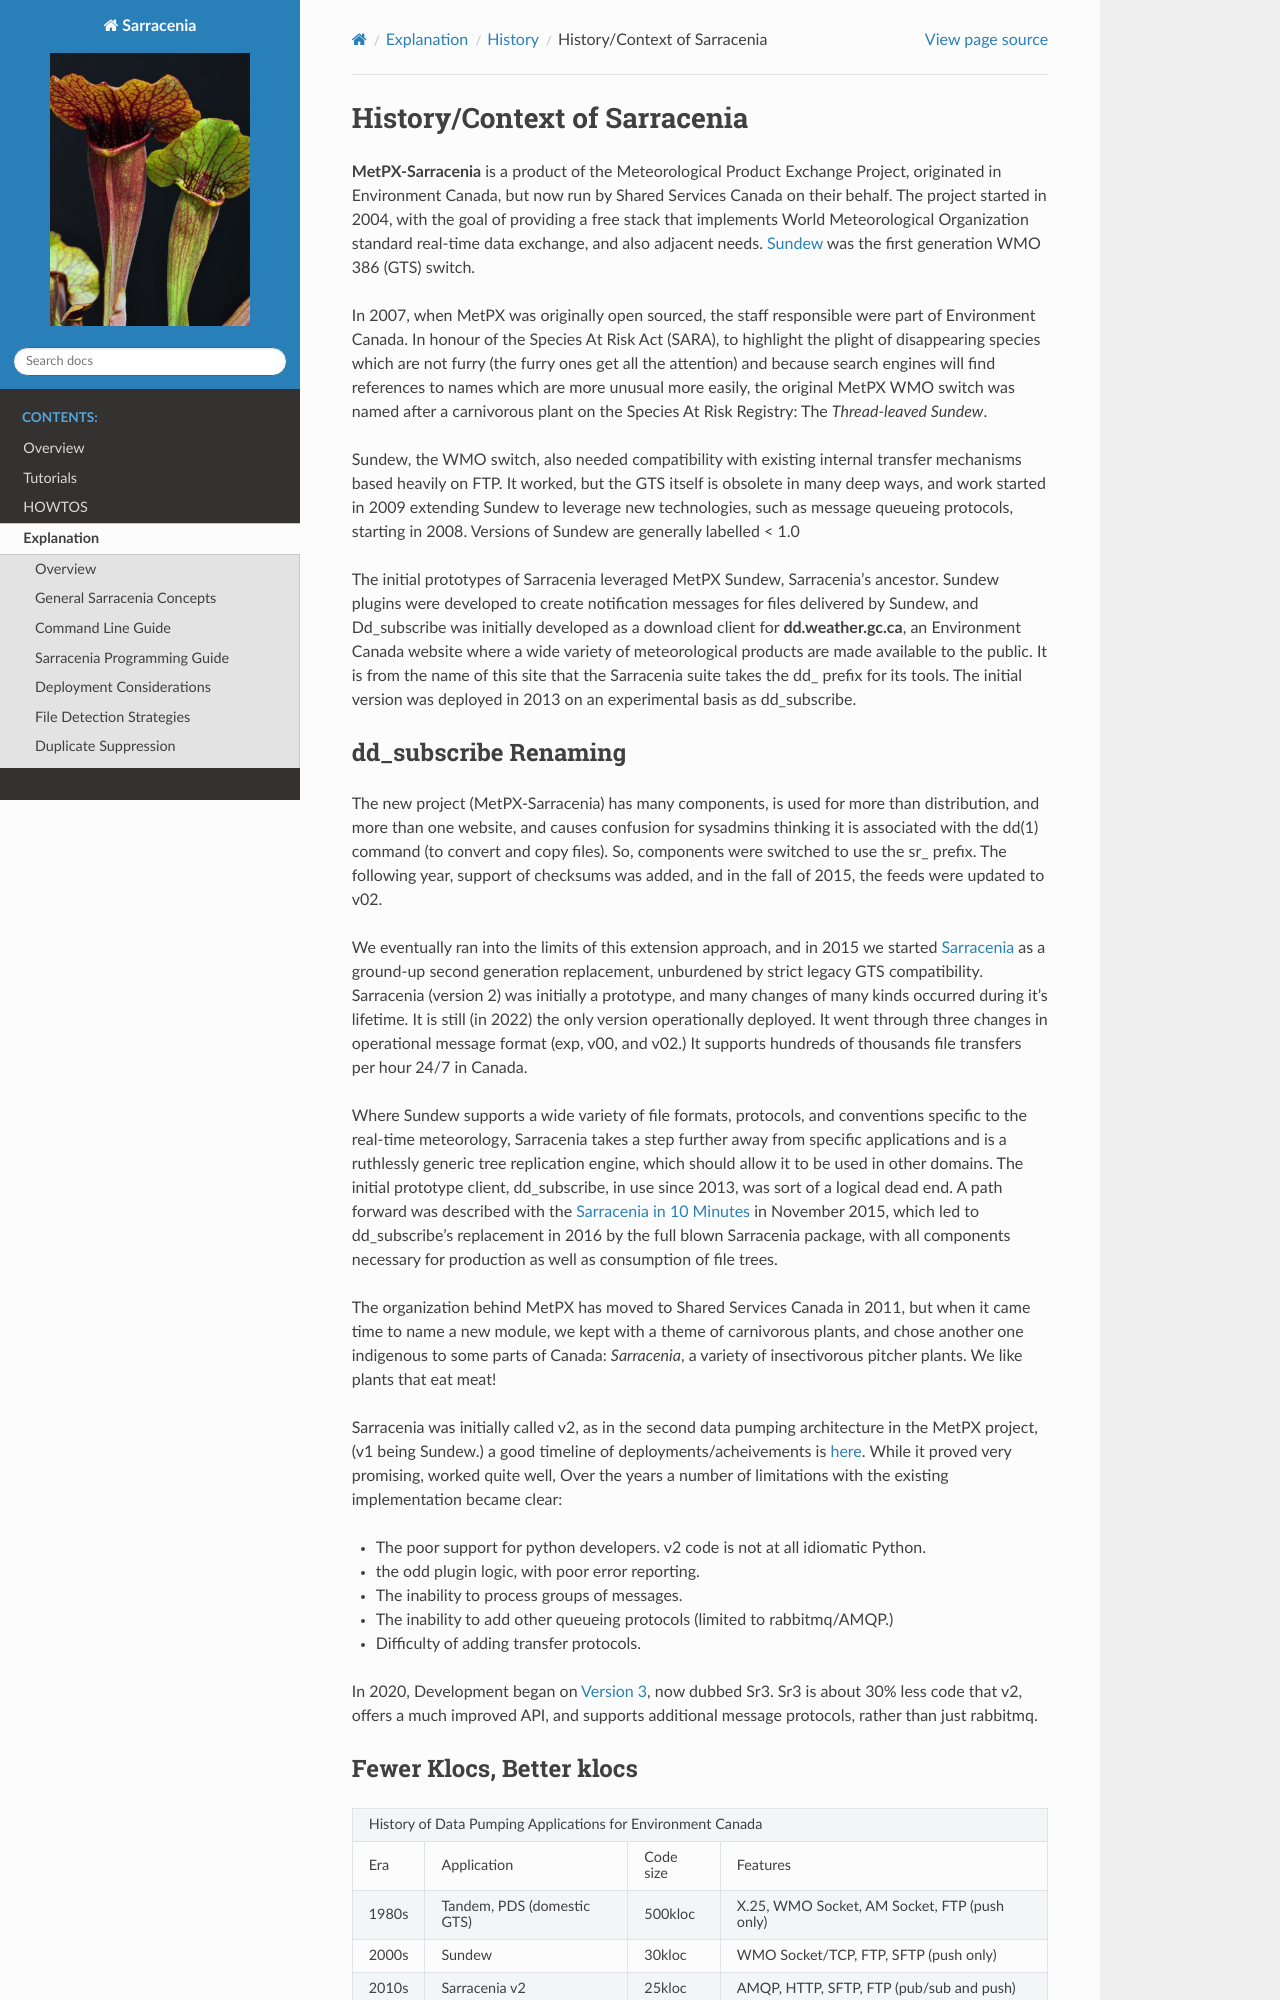

repository: MetPX/sarracenia · page: Explanation/History/Evolution.html · generator: sphinx

=============================
History/Context of Sarracenia
=============================

**MetPX-Sarracenia** is a product of the Meteorological Product Exchange Project, 
originated in Environment Canada, but now run by Shared Services Canada on their 
behalf. The project started in 2004, with the goal of providing a free stack that 
implements World Meteorological Organization standard real-time data exchange, 
and also adjacent needs.  `Sundew <https://github.com/MetPX/Sundew>`_ was the 
first generation WMO 386 (GTS) switch.

In 2007, when MetPX was originally open sourced, the staff responsible were part of
Environment Canada. In honour of the Species At Risk Act (SARA), to highlight the plight
of disappearing species which are not furry (the furry ones get all the attention) and
because search engines will find references to names which are more unusual more easily,
the original MetPX WMO switch was named after a carnivorous plant on the Species At
Risk Registry: The *Thread-leaved Sundew*.

Sundew, the WMO switch, also needed compatibility with existing internal transfer 
mechanisms based heavily on FTP. It worked, but the GTS itself is obsolete in many 
deep ways, and work started in 2009 extending Sundew to leverage new technologies, 
such as message queueing protocols, starting in 2008. Versions of Sundew are 
generally labelled < 1.0

The initial prototypes of Sarracenia leveraged MetPX Sundew, Sarracenia's ancestor. 
Sundew plugins were developed to create notification messages for files delivered by Sundew,
and Dd_subscribe was initially developed as a download client for **dd.weather.gc.ca**, an
Environment Canada website where a wide variety of meteorological products are made
available to the public. It is from the name of this site that the Sarracenia
suite takes the dd\_ prefix for its tools. The initial version was deployed in
2013 on an experimental basis as dd_subscribe. 

dd_subscribe Renaming
---------------------

The new project (MetPX-Sarracenia) has many components, is used for more than
distribution, and more than one website, and causes confusion for sysadmins thinking
it is associated with the dd(1) command (to convert and copy files).  So, components
were switched to use the sr\_ prefix. The following year, support of 
checksums was added, and in the fall of 2015, the feeds were updated to v02.

We eventually ran into the limits of this extension approach, and in 2015 we 
started `Sarracenia <https://metpx.github.io/sarracenia>`_
as a ground-up second generation replacement, unburdened by strict legacy GTS compatibility.
Sarracenia (version 2) was initially a prototype, and many changes of many kinds occurred during it's lifetime.
It is still (in 2022) the only version operationally deployed. It went through three changes in operational
message format (exp, v00, and v02.) It supports hundreds of thousands file transfers per hour 24/7
in Canada.

Where Sundew supports a wide variety of file formats, protocols, and conventions
specific to the real-time meteorology, Sarracenia takes a step further away from
specific applications and is a ruthlessly generic tree replication engine, which
should allow it to be used in other domains. The initial prototype client, dd_subscribe,
in use since 2013, was sort of a logical dead end. A path forward was described
with the `Sarracenia in 10 Minutes <https://www.youtube.com/watch?v=G47DRwzwckk>`_
in November 2015, which led to dd_subscribe's replacement in 2016 by the full blown 
Sarracenia package, with all components necessary for production as well as 
consumption of file trees.

The organization behind MetPX has moved to Shared Services Canada in 2011, but when
it came time to name a new module, we kept with a theme of carnivorous plants, and
chose another one indigenous to some parts of Canada: *Sarracenia*, a variety
of insectivorous pitcher plants. We like plants that eat meat!

Sarracenia was initially called v2, as in the second data pumping architecture
in the MetPX project, (v1 being Sundew.) a good timeline of deployments/acheivements
is `here <mesh_gts.html#Maturity>`_. While it proved very promising, 
worked quite well, Over the years a number of limitations with the existing 
implementation became clear:

* The poor support for python developers. v2 code is not at all idiomatic Python.
* the odd plugin logic, with poor error reporting.
* The inability to process groups of messages.
* The inability to add other queueing protocols (limited to rabbitmq/AMQP.)
* Difficulty of adding transfer protocols.

In 2020, Development began on `Version 3 <../Contribution/v03.html>`_, now
dubbed Sr3. Sr3 is about 30% less code that v2, offers a much improved API,
and supports additional message protocols, rather than just rabbitmq.
